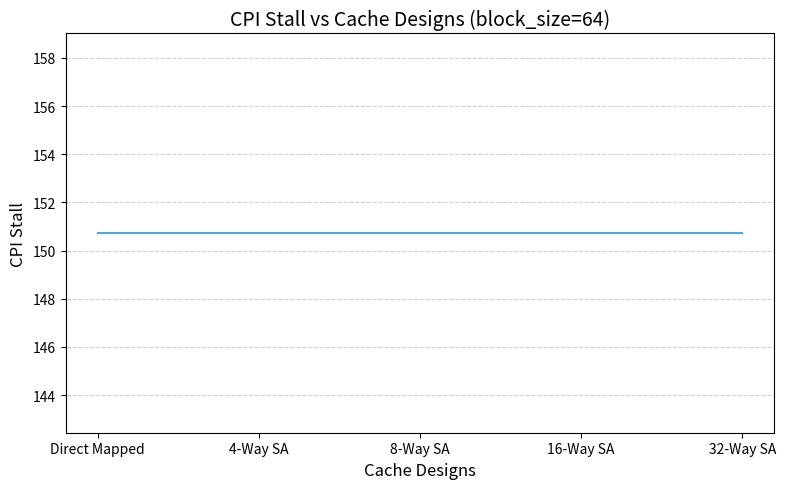

The script that saved this image:
import matplotlib.pyplot as plt

# Data for the graph
cache_designs = ['Direct Mapped', '4-Way SA', '8-Way SA', '16-Way SA','32-Way SA']
CPI_stall = [150.7239174,
150.7239174,
150.7239174,
150.7239174,
150.7239174]  # Example CPI stall values

# Create the plot
plt.figure(figsize=(8, 5))
plt.plot(cache_designs, CPI_stall, alpha=0.7)
# plt.bar(cache_designs, CPI_stall, edgecolor='black', alpha=0.7)
# bars = plt.bar(cache_designs, CPI_stall, edgecolor='black', alpha=0.7)
#
# # Add text labels above the bars
# for bar in bars:
#     plt.text(bar.get_x() + bar.get_width() / 2, bar.get_height(),
#              f"{round(bar.get_height())}", ha='center', va='bottom', fontsize=10)

plt.xlabel('Cache Designs', fontsize=12)
plt.ylabel('CPI Stall', fontsize=12)
# plt.ylim(bottom=40, top=120)
plt.title('CPI Stall vs Cache Designs (block_size=64)', fontsize=14)
plt.grid(axis='y', linestyle='--', alpha=0.6)
plt.tight_layout()

# Show the graph
plt.show()
